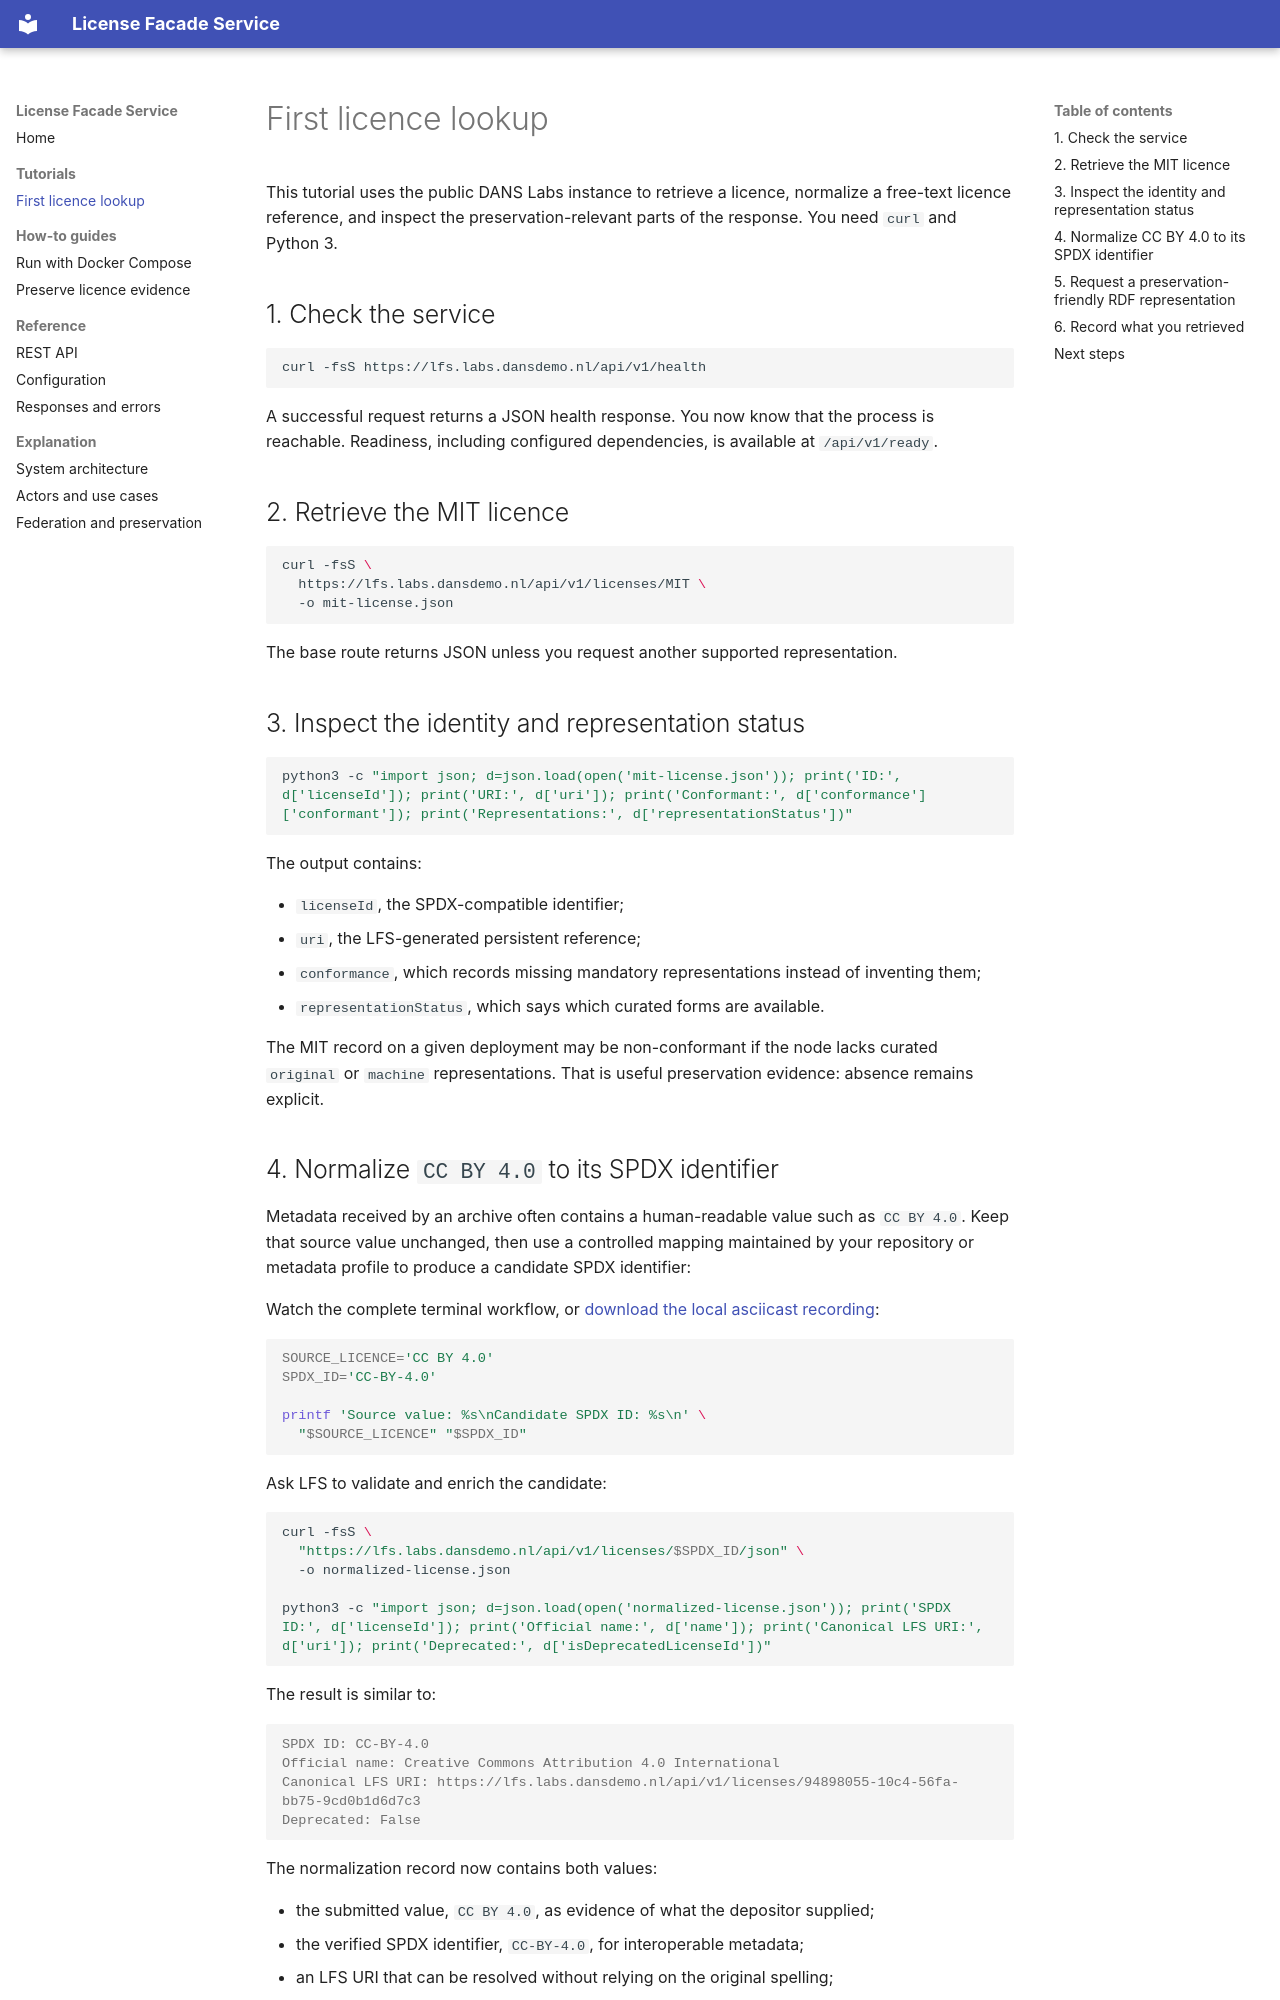

repository: EOSC-EDEN/license-facade-service · page: tutorials/first-licence-lookup/index.html · generator: mkdocs

# First licence lookup

This tutorial uses the public DANS Labs instance to retrieve a licence, normalize a free-text licence reference, and inspect the preservation-relevant parts of the response. You need `curl` and Python 3.

## 1. Check the service

```bash
curl -fsS https://lfs.labs.dansdemo.nl/api/v1/health
```

A successful request returns a JSON health response. You now know that the process is reachable. Readiness, including configured dependencies, is available at `/api/v1/ready`.

## 2. Retrieve the MIT licence

```bash
curl -fsS \
  https://lfs.labs.dansdemo.nl/api/v1/licenses/MIT \
  -o mit-license.json
```

The base route returns JSON unless you request another supported representation.

## 3. Inspect the identity and representation status

```bash
python3 -c "import json; d=json.load(open('mit-license.json')); print('ID:', d['licenseId']); print('URI:', d['uri']); print('Conformant:', d['conformance']['conformant']); print('Representations:', d['representationStatus'])"
```

The output contains:

- `licenseId`, the SPDX-compatible identifier;
- `uri`, the LFS-generated persistent reference;
- `conformance`, which records missing mandatory representations instead of inventing them;
- `representationStatus`, which says which curated forms are available.

The MIT record on a given deployment may be non-conformant if the node lacks curated `original` or `machine` representations. That is useful preservation evidence: absence remains explicit.
